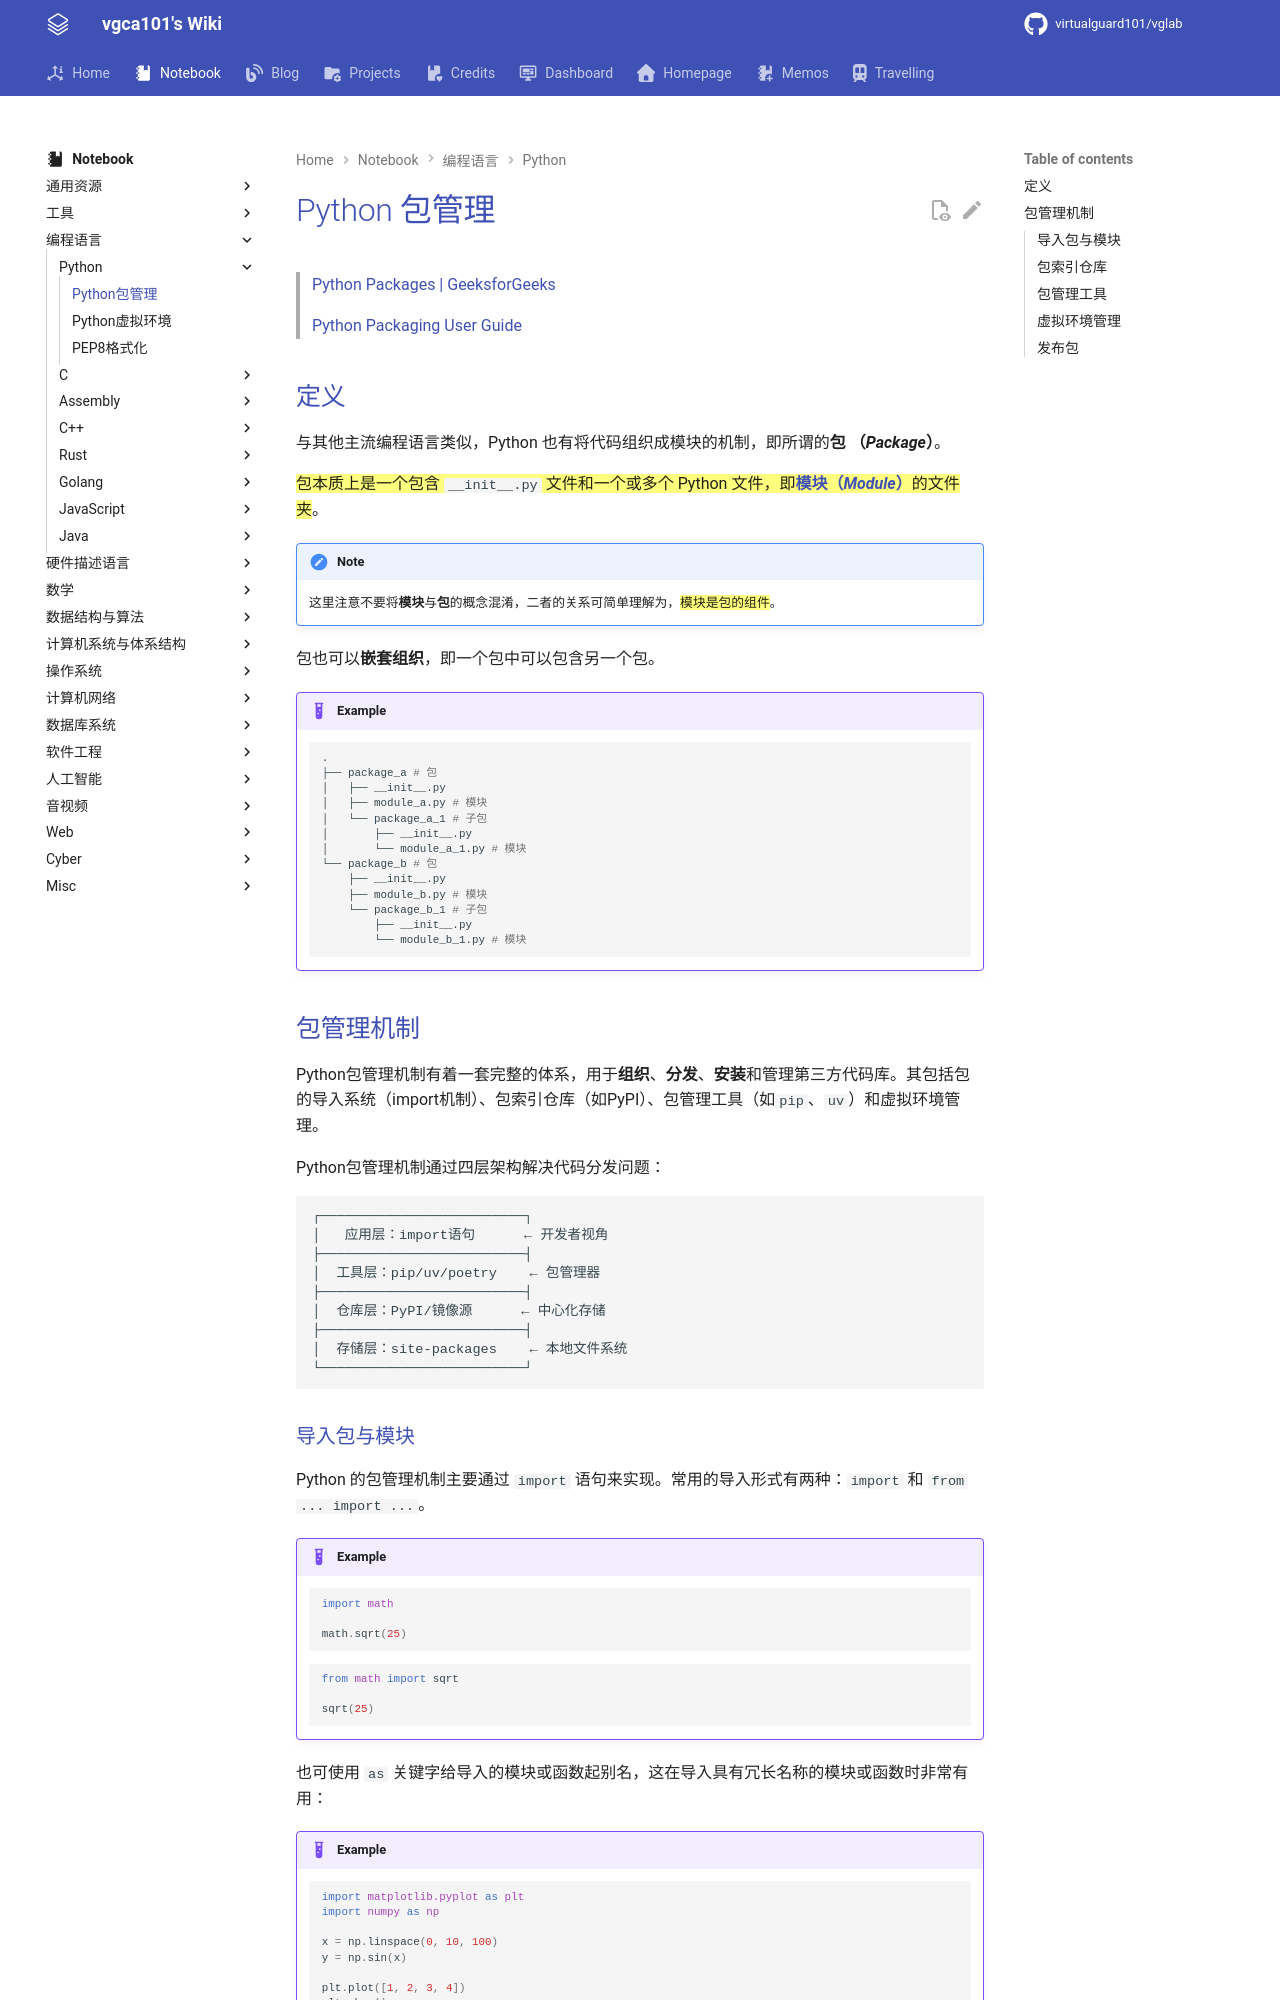

repository: virtualguard101/wiki · page: note/lang/python/Python包管理/index.html · generator: mkdocs

---
date: 2025-10-07 01:08:00
title: Python包管理
permalink: 
publish: true
tags:
  - 编程语言
  - Python
---

# Python 包管理

> [Python Packages | GeeksforGeeks](https://www.geeksforgeeks.org/python/python-packages/)
>
> [Python Packaging User Guide](https://packaging.python.org/en/latest/overview/)

## 定义

与其他主流编程语言类似，Python 也有将代码组织成模块的机制，即所谓的**包 （*Package*）**。

==包本质上是一个包含 `__init__.py` 文件和一个或多个 Python 文件，即[**模块（*Module*）**](https://packaging.python.org/en/latest/overview/#python-modules)的文件夹==。

!!! note
    这里注意不要将**模块**与**包**的概念混淆，二者的关系可简单理解为，==模块是包的组件==。

包也可以**嵌套组织**，即一个包中可以包含另一个包。

!!! example
    ```bash
    .
    ├── package_a # 包
    │   ├── __init__.py
    │   ├── module_a.py # 模块
    │   └── package_a_1 # 子包
    │       ├── __init__.py
    │       └── module_a_1.py # 模块
    └── package_b # 包
        ├── __init__.py
        ├── module_b.py # 模块
        └── package_b_1 # 子包
            ├── __init__.py
            └── module_b_1.py # 模块
    ```

## 包管理机制

Python包管理机制有着一套完整的体系，用于**组织**、**分发**、**安装**和管理第三方代码库。其包括包的导入系统（import机制）、包索引仓库（如PyPI）、包管理工具（如`pip`、`uv`）和虚拟环境管理。

Python包管理机制通过四层架构解决代码分发问题：

<!-- <div align="center"> -->
```
┌─────────────────────────┐
│   应用层：import语句      ← 开发者视角
├─────────────────────────┤
│  工具层：pip/uv/poetry    ← 包管理器
├─────────────────────────┤
│  仓库层：PyPI/镜像源      ← 中心化存储
├─────────────────────────┤
│  存储层：site-packages    ← 本地文件系统
└─────────────────────────┘
```
<!-- </div> -->

### 导入包与模块

Python 的包管理机制主要通过 `import` 语句来实现。常用的导入形式有两种：`import` 和 `from ... import ...`。

!!! example
    ```python
    import math

    math.sqrt(25)
    ```
    ```py
    from math import sqrt

    sqrt(25)
    ```

也可使用 `as` 关键字给导入的模块或函数起别名，这在导入具有冗长名称的模块或函数时非常有用：

!!! example
    ```python
    import matplotlib.pyplot as plt
    import numpy as np

    x = np.linspace(0, 10, 100)
    y = np.sin(x)

    plt.plot([1, 2, 3, 4])
    plt.show()
    ```
